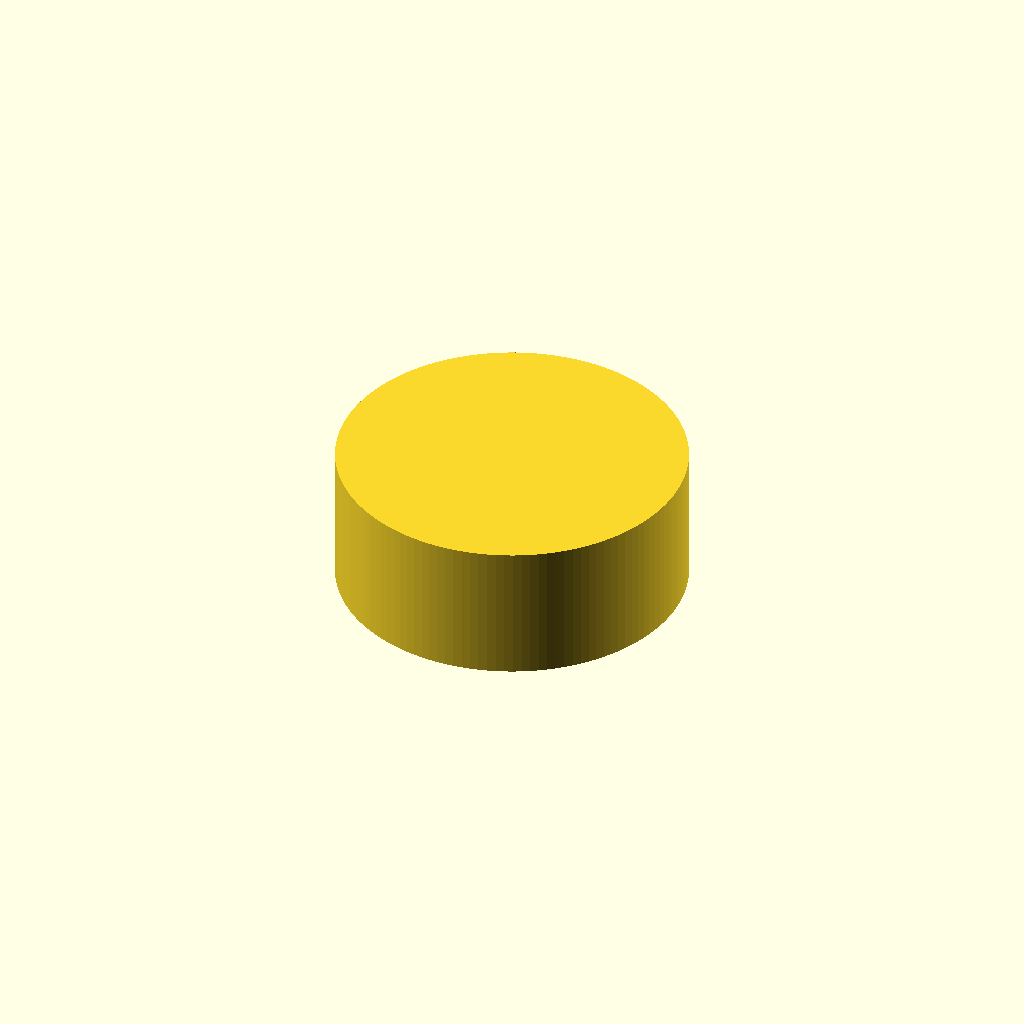
Cell 1: the model at its default parameters.
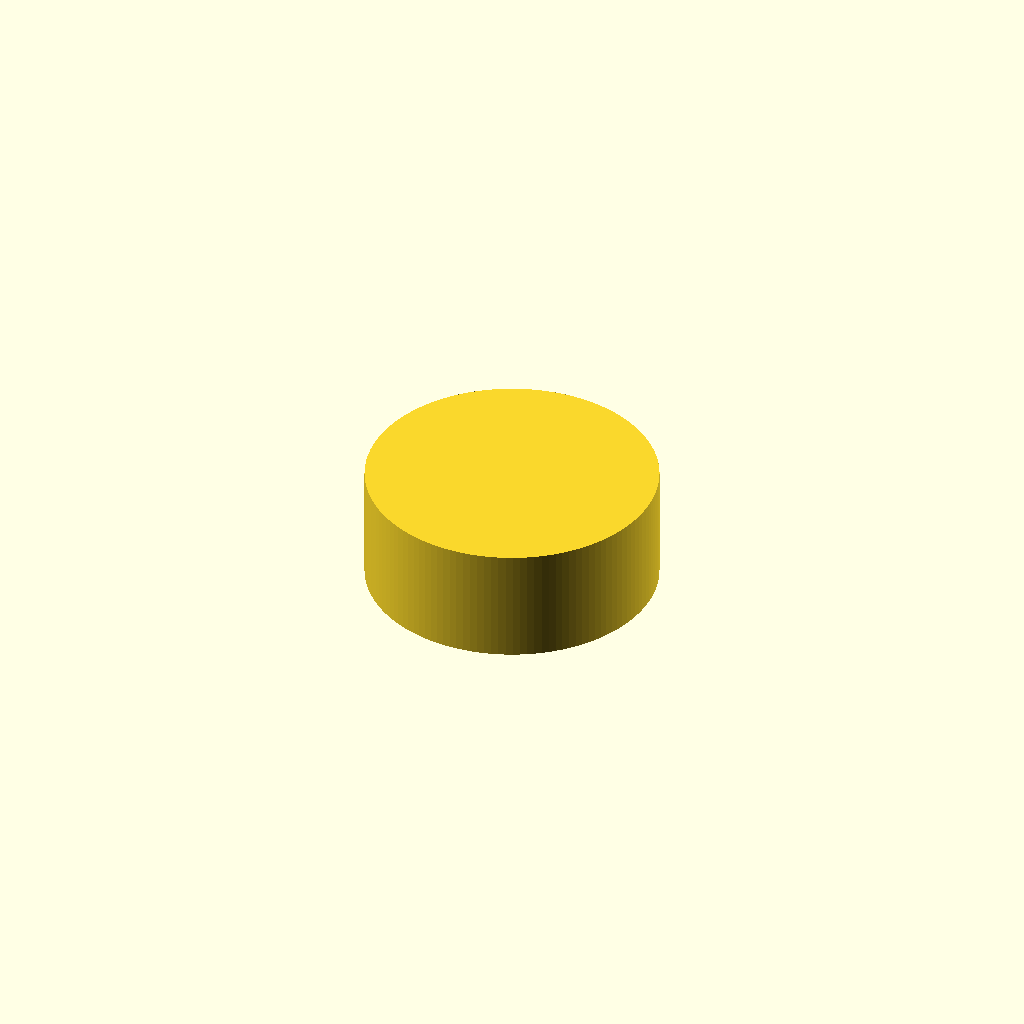
Cell 2 — preset "Demo_Solid_Flat_50mm".
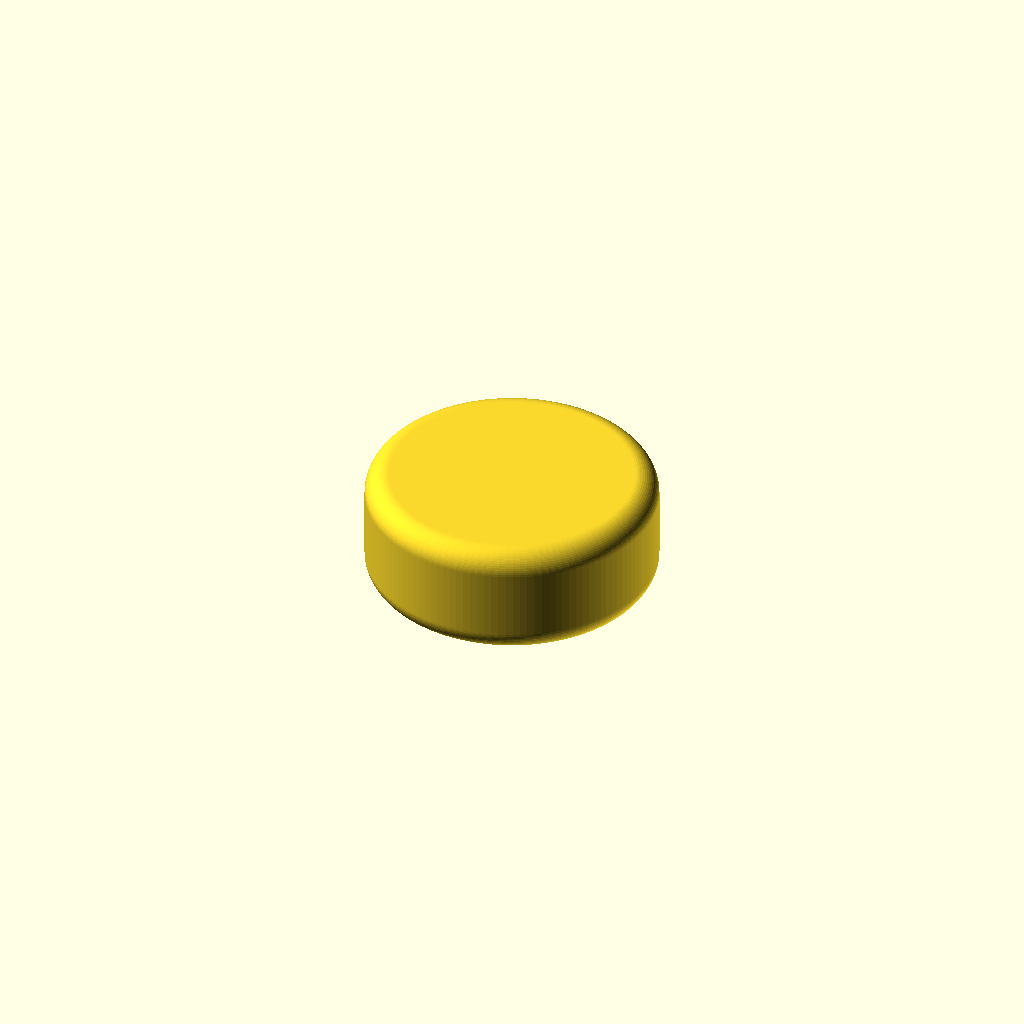
Cell 3: the "Demo_Solid_Rounded_50mm" preset from the model's presets file.
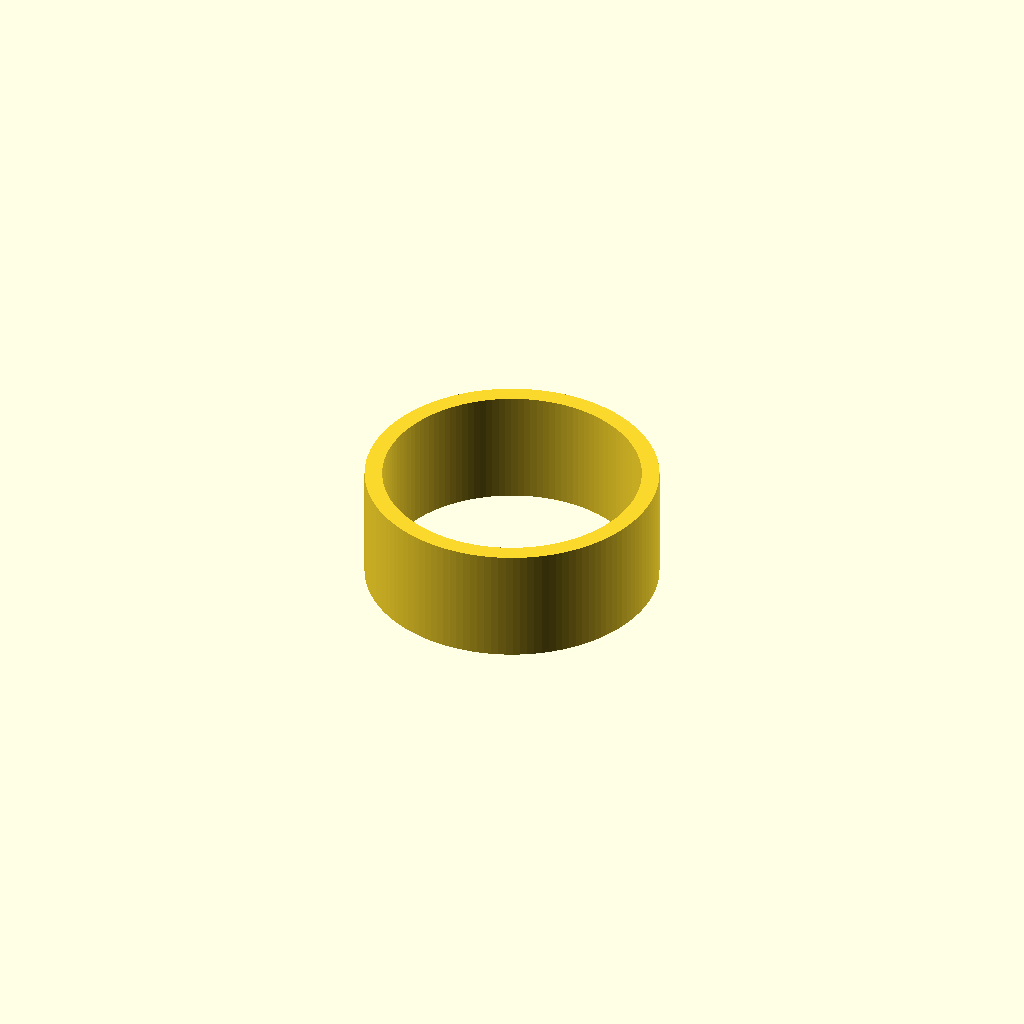
Cell 4 — preset "Demo_Hollow_Flat_50mm".
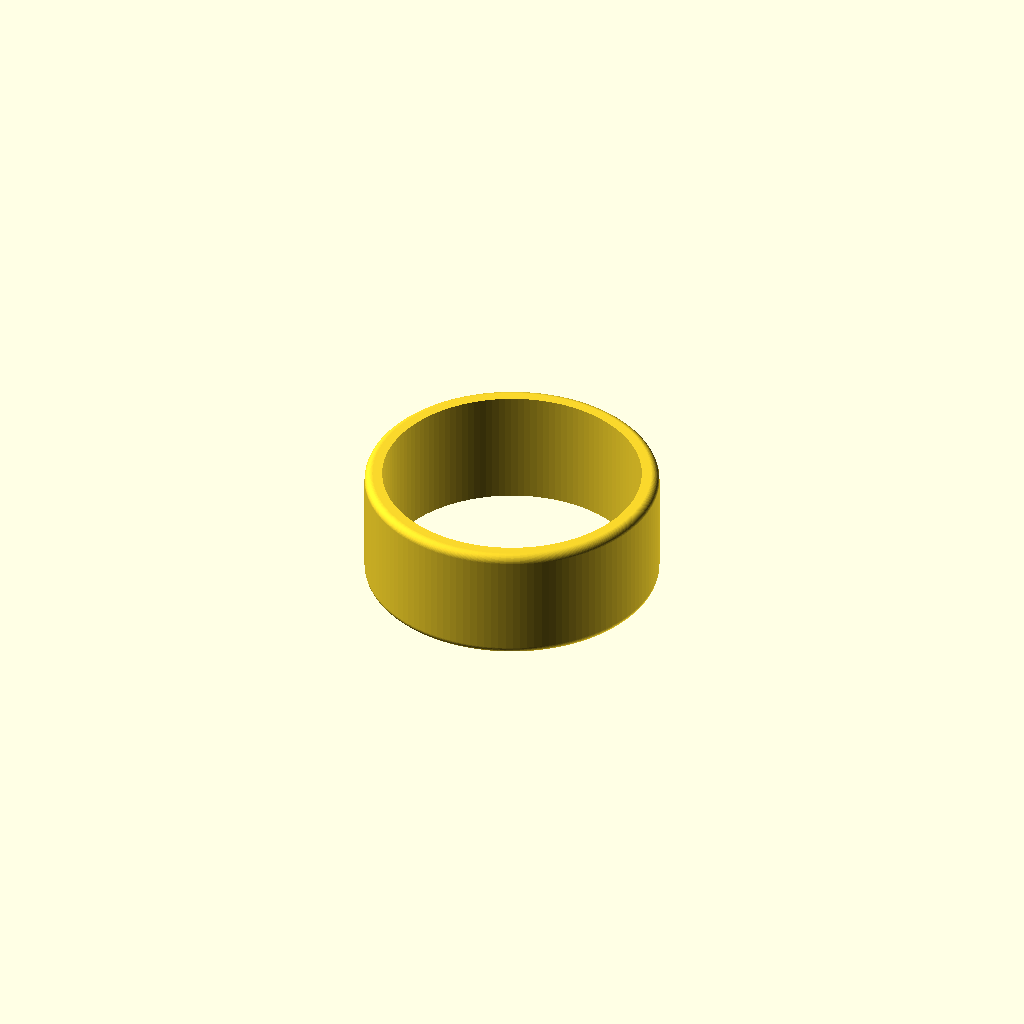
Cell 5 — preset "Demo_Hollow_Rounded_50mm".
All cells are drawn from one camera (rotation 55°, 0°, 25°, orthographic, colour scheme Cornfield), so only the parameter changes between them.
OpenSCAD source file .makerworld/parametric-cylinder/parametric_cylinder.scad:
/*
  Parametric solid cylinder for MakerWorld Customizer

  The default is a solid cylinder. An optional centered through-hole turns it
  into a hollow cylinder. Rounded edges are formed in the radial cross-section,
  so the bottom always remains on Z=0 and the model is ready to print.
*/

/* [Overall Size] */

// Outside diameter (mm).
outer_diameter = 60; // [3:300]

// Total height (mm).
model_height = 24; // [0.2:0.2:300]

/* [Optional Hollow Center] */

// Enable a centered hole through the full height. Disabled by default for a solid cylinder.
hollow = false; // [false, true]

// Radial wall thickness when Hollow is enabled (mm). Oversized values are automatically limited.
wall_thickness = 3; // [0.2:0.1:100]

/* [Outer Edge Rounding] */

// Radius of the rounded outside top edge (mm). With Hollow enabled, it is limited to preserve the wall.
top_edge_radius = 0; // [0:0.1:100]

// Radius of the rounded outside bottom edge (mm). With Hollow enabled, it is limited to preserve the wall.
bottom_edge_radius = 0; // [0:0.1:100]

/* [Hidden] */

curve_fn = 128;
edge_segments = 16;
epsilon = 0.02;

function arc_points(cx, cz, radius, start_angle, end_angle, segments) =
    radius <= 0.001
        ? []
        : [
            for (i = [0 : segments])
                let(angle = start_angle + (end_angle - start_angle) * i / segments)
                [cx + radius * cos(angle), cz + radius * sin(angle)]
        ];

module rounded_outer_body(radius, height, top_radius, bottom_radius) {
    bottom_arc = arc_points(
        radius - bottom_radius,
        bottom_radius,
        bottom_radius,
        270,
        360,
        edge_segments
    );
    top_arc = arc_points(
        radius - top_radius,
        height - top_radius,
        top_radius,
        0,
        90,
        edge_segments
    );

    profile = concat(
        [[0, 0]],
        bottom_radius <= 0.001 ? [[radius, 0]] : bottom_arc,
        top_radius <= 0.001 ? [[radius, height]] : top_arc,
        [[0, height]]
    );

    rotate_extrude(convexity = 10, $fn = curve_fn)
        polygon(profile);
}

module cylinder_family() {
    diameter = max(outer_diameter, 0.2);
    height = max(model_height, 0.2);
    radius = diameter / 2;
    // Leave a small positive inner radius even when a wall request is too large.
    safe_wall = min(max(wall_thickness, 0.2), max(radius - 0.01, 0.01));
    inner_radius = max(radius - safe_wall, 0.01);

    top_limit = hollow ? min(radius, safe_wall * 0.49) : radius;
    bottom_limit = hollow ? min(radius, safe_wall * 0.49) : radius;
    top_initial = min(max(top_edge_radius, 0), top_limit);
    bottom_initial = min(max(bottom_edge_radius, 0), bottom_limit);
    radius_sum = top_initial + bottom_initial;
    // Preserve a tiny straight section if both fillets would otherwise meet
    // at a duplicate profile point.
    height_scale = radius_sum > 0
        ? min(1, max(height - 0.01, 0.001) / radius_sum)
        : 1;
    safe_top_radius = top_initial * height_scale;
    safe_bottom_radius = bottom_initial * height_scale;

    if (wall_thickness > safe_wall && hollow)
        echo(str("Wall Thickness limited from ", wall_thickness, " mm to ", safe_wall, " mm."));
    if (top_edge_radius > safe_top_radius)
        echo(str("Top Edge Radius limited from ", top_edge_radius, " mm to ", safe_top_radius, " mm."));
    if (bottom_edge_radius > safe_bottom_radius)
        echo(str("Bottom Edge Radius limited from ", bottom_edge_radius, " mm to ", safe_bottom_radius, " mm."));

    if (hollow) {
        difference() {
            rounded_outer_body(radius, height, safe_top_radius, safe_bottom_radius);
            translate([0, 0, -epsilon])
                cylinder(r = inner_radius, h = height + 2 * epsilon, $fn = curve_fn);
        }
    } else {
        // The fully enclosed seed makes OpenSCAD weld the rotate_extrude seam
        // through its boolean mesh path without changing the outside shape.
        union() {
            rounded_outer_body(radius, height, safe_top_radius, safe_bottom_radius);
            translate([0, 0, height / 2])
                sphere(r = min(radius, height) / 1000, $fn = 8);
        }
    }
}

// Force the same welded CGAL mesh path for both solid and hollow variants.
render(convexity = 10)
    cylinder_family();
Parameter table extracted from the source (name, type, default, range or options):
outer_diameter: number, default 60, range 3 to 300
model_height: number, default 24, range 0.2 to 300, step 0.2
hollow: bool, default false
wall_thickness: number, default 3, range 0.2 to 100, step 0.1
top_edge_radius: number, default 0, range 0 to 100, step 0.1
bottom_edge_radius: number, default 0, range 0 to 100, step 0.1
